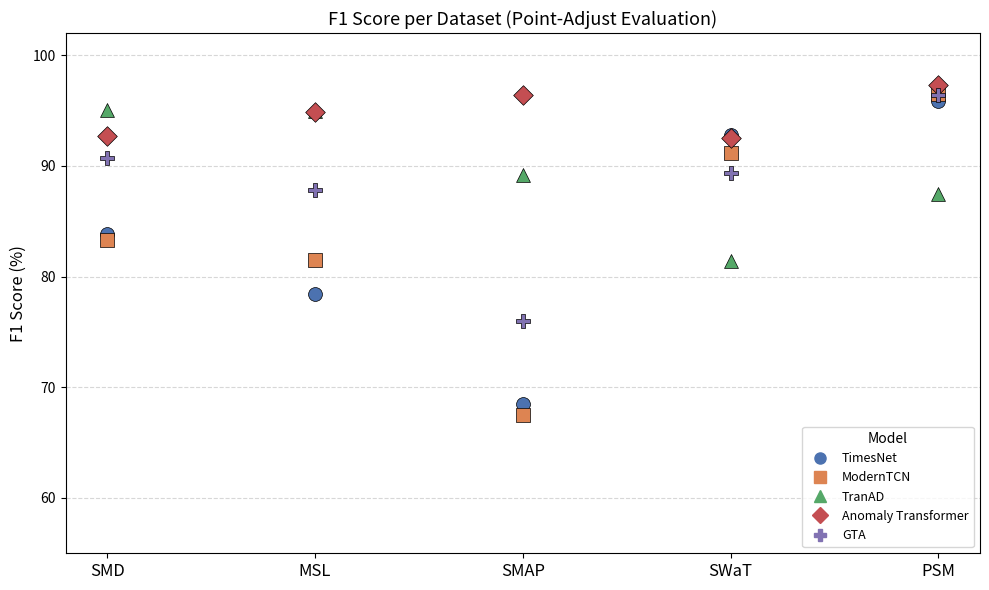
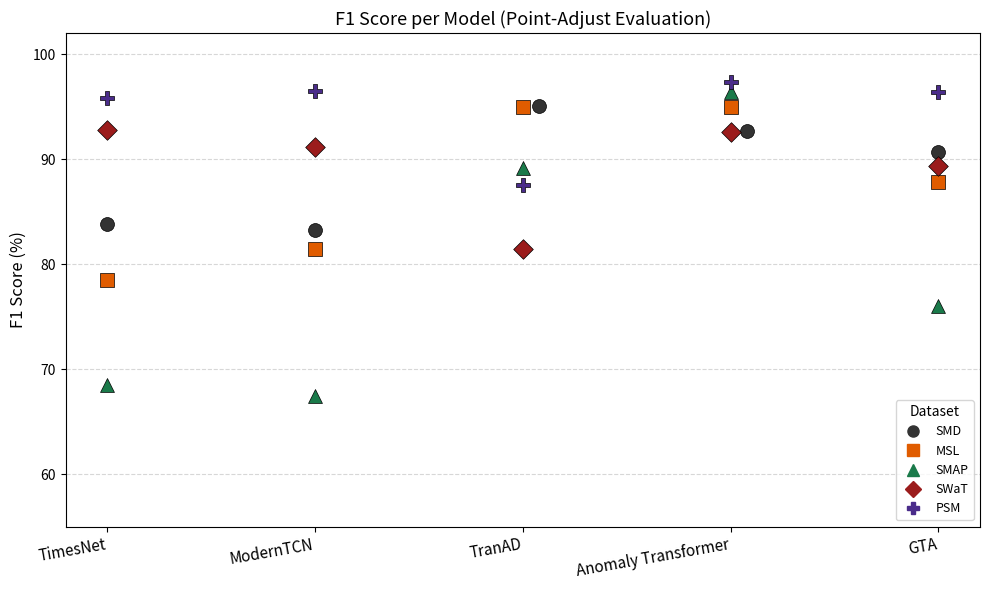

The matplotlib source for these figures, in order:
import numpy as np
import matplotlib.pyplot as plt
import matplotlib.lines as mlines

# ── Data ──────────────────────────────────────────────────────────────────────
MODELS = ['TimesNet', 'ModernTCN', 'TranAD', 'Anomaly Transformer', 'GTA']
DATASETS = ['SMD', 'MSL', 'SMAP', 'SWaT', 'PSM']

F1 = np.array([
    # SMD    MSL    SMAP   SWaT   PSM
    [83.80, 78.45, 68.47, 92.78, 95.85],  # TimesNet
    [83.28, 81.45, 67.46, 91.19, 96.48],  # ModernTCN
    [95.01, 94.95, 89.15, 81.43, 87.50],  # TranAD
    [92.68, 94.91, 96.41, 92.56, 97.31],  # Anomaly Transformer
    [90.67, 87.81, 76.00, 89.31, 96.41],  # GTA
])

# ── Style ─────────────────────────────────────────────────────────────────────
MODEL_COLORS  = ['#4C72B0', '#DD8452', '#55A868', '#C44E52', '#8172B2']
MODEL_MARKERS = ['o', 's', '^', 'D', 'P']

DATASET_MARKERS = ['o', 's', '^', 'D', 'P']
DATASET_COLORS  = ['#333333', '#e05c00', '#1a7a4a', '#9b1c1c', '#4a2c8a']

# ── Figure 1: Strip plot grouped by dataset ───────────────────────────────────
fig1, ax1 = plt.subplots(figsize=(10, 6))

for j in range(len(DATASETS)):
    for i in range(len(MODELS)):
        ax1.scatter(j + 1, F1[i, j], color=MODEL_COLORS[i],
                    marker=MODEL_MARKERS[i], s=100, zorder=5,
                    edgecolors='black', linewidths=0.5)

handles = [mlines.Line2D([], [], color=c, marker=m, linestyle='None',
           markersize=8, label=name)
           for c, m, name in zip(MODEL_COLORS, MODEL_MARKERS, MODELS)]
ax1.legend(handles=handles, title='Model', fontsize=9, title_fontsize=10, loc='lower right')

ax1.set_xticks(range(1, len(DATASETS) + 1))
ax1.set_xticklabels(DATASETS, fontsize=12)
ax1.set_ylabel('F1 Score (%)', fontsize=12)
ax1.set_title('F1 Score per Dataset (Point-Adjust Evaluation)', fontsize=13)
ax1.set_ylim(55, 102)
ax1.yaxis.grid(True, linestyle='--', alpha=0.5)
ax1.set_axisbelow(True)

plt.tight_layout()
fig1.savefig('f1_stripplot_by_dataset.png', dpi=150, bbox_inches='tight')

# ── Figure 2: Strip plot grouped by model ─────────────────────────────────────
MANUAL_JITTER = {
    (2, 0): 0.08,   # TranAD, SMD → shift right
    (3, 0): 0.08,   # Anomaly Transformer, SMD → shift right
}

fig2, ax2 = plt.subplots(figsize=(10, 6))

for i in range(len(MODELS)):
    for j in range(len(DATASETS)):
        x_offset = MANUAL_JITTER.get((i, j), 0.0)
        ax2.scatter(i + 1 + x_offset, F1[i, j], color=DATASET_COLORS[j],
                    marker=DATASET_MARKERS[j], s=100, zorder=5,
                    edgecolors='black', linewidths=0.5)

handles2 = [mlines.Line2D([], [], color=c, marker=m, linestyle='None',
            markersize=8, label=name)
            for c, m, name in zip(DATASET_COLORS, DATASET_MARKERS, DATASETS)]
ax2.legend(handles=handles2, title='Dataset', fontsize=9, title_fontsize=10, loc='lower right')

ax2.set_xticks(range(1, len(MODELS) + 1))
ax2.set_xticklabels(MODELS, fontsize=11, rotation=10, ha='right')
ax2.set_ylabel('F1 Score (%)', fontsize=12)
ax2.set_title('F1 Score per Model (Point-Adjust Evaluation)', fontsize=13)
ax2.set_ylim(55, 102)
ax2.yaxis.grid(True, linestyle='--', alpha=0.5)
ax2.set_axisbelow(True)

plt.tight_layout()
fig2.savefig('f1_stripplot_by_model.png', dpi=150, bbox_inches='tight')

plt.show()
